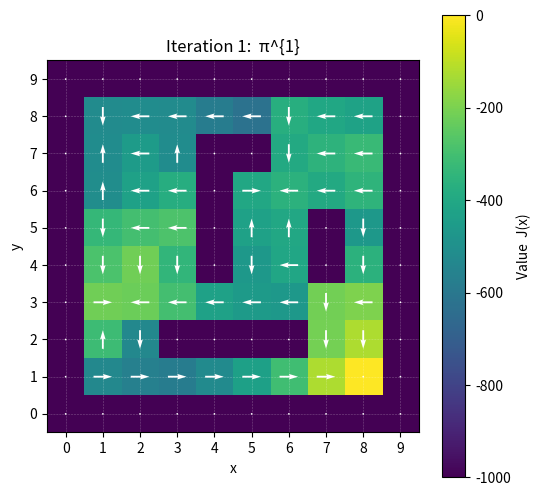
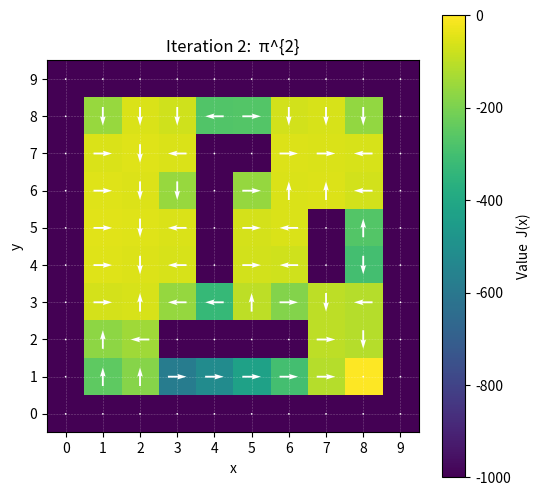
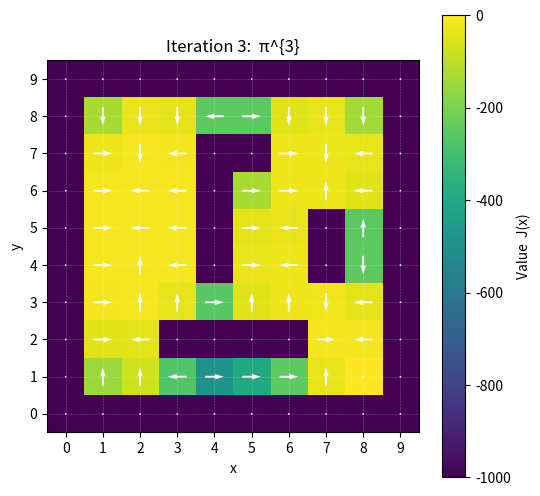
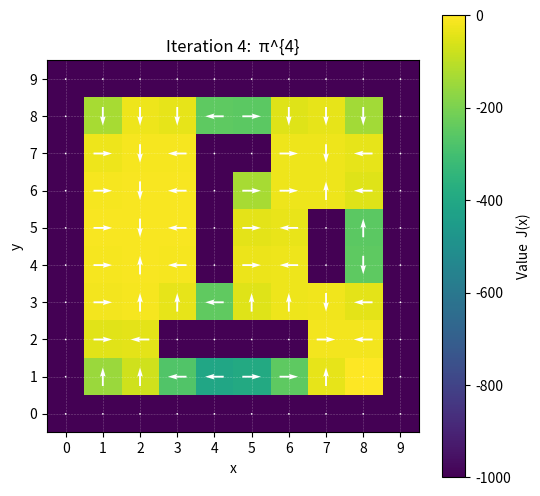
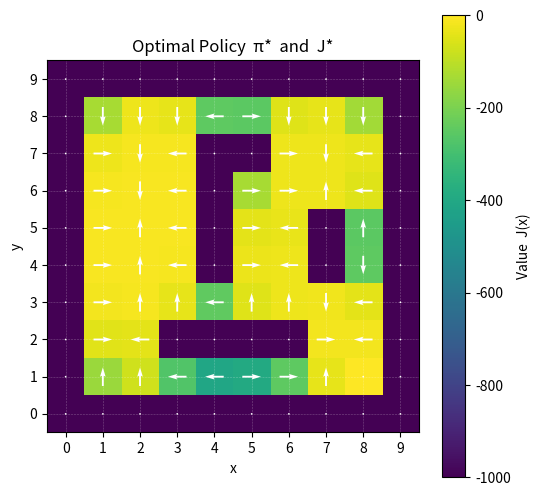

Write the Python code that produced these figures, in order.
import numpy as np
import matplotlib.pyplot as plt

W, H        = 10, 10
gamma       = 0.9
action_cost = -1
goal_reward = 10
obs_pen     = -100

start = (3, 6)
goal  = (8, 1)

internal_obs = {(3,2), (4,2), (5,2), (6,2), (4,4), (4,5), (4,6), (4,7), (5,7), (7,4), (7,5)}
border_obs   = {(x, 0) for x in range(W)} | {(x, H-1) for x in range(W)} | \
               {(0, y) for y in range(H)} | {(W-1, y) for y in range(H)}
obstacles    = internal_obs | border_obs

DIRS = {'N': ( 0,  1),
        'S': ( 0, -1),
        'E': ( 1,  0),
        'W': (-1,  0)}
A = list(DIRS.keys())           # ['N','S','E','W']

TRANS = {
    'N': [('N',0.7), ('E',0.1), ('W',0.1), ('STAY',0.1)],
    'S': [('S',0.7), ('E',0.1), ('W',0.1), ('STAY',0.1)],
    'E': [('E',0.7), ('N',0.1), ('S',0.1), ('STAY',0.1)],
    'W': [('W',0.7), ('N',0.1), ('S',0.1), ('STAY',0.1)]
}

state2idx, idx2state = {}, []
for y in range(H):
    for x in range(W):
        state2idx[(x,y)] = len(idx2state)
        idx2state.append((x,y))
S = len(idx2state)

def in_bounds(x,y): return 0<=x<W and 0<=y<H

# ---------- Transition_List ----------
def transition_list(x, y, a):
    """Return list of (next_idx, prob, reward) for taking action a from (x, y)."""
    s_idx = state2idx[(x, y)]

    if (x, y) == goal:
        return [(s_idx, 1.0, 0.0)]

    if (x, y) in obstacles:
        return [(s_idx, 1.0, obs_pen)]

    lst = []
    for dir_tag, p in TRANS[a]:
        if dir_tag == 'STAY':
            nx, ny = x, y
        else:
            dx, dy = DIRS[dir_tag]
            nx, ny = x + dx, y + dy

        if not in_bounds(nx, ny) or (nx, ny) in obstacles:
            lst.append((state2idx[(nx, ny)], p, action_cost + obs_pen))  # -101
            continue

        # 5) usual / goal
        reward = action_cost                       # -1
        if (nx, ny) == goal:
            reward += goal_reward                  # +10
        lst.append((state2idx[(nx, ny)], p, reward))

    return lst

# ---------- Policy Evaluation ----------
def policy_evaluation(policy, theta=1e-8):
    """Input policy: dict state->action；Return J(np.array)"""
    J = np.zeros(S)
    while True:
        delta = 0.0
        for s_idx,(x,y) in enumerate(idx2state):
            a = policy[(x,y)]
            v_old = J[s_idx]
            J[s_idx] = sum(p*(r + gamma*J[sp]) for sp,p,r in transition_list(x,y,a))
            delta = max(delta, abs(v_old - J[s_idx]))
        if delta < theta:
            return J

# ---------- Policy Improvement ----------
def policy_improvement(J, policy):
    policy_stable = True
    for (x,y) in policy.keys():
        if (x,y) in obstacles or (x,y)==goal:
            continue
        old_a = policy[(x,y)]

        Q = {}
        for a in A:
            Q[a] = sum(p*(r + gamma*J[sp]) for sp,p,r in transition_list(x,y,a))

        best_a = max(Q, key=Q.get)
        policy[(x,y)] = best_a
        if best_a != old_a:
            policy_stable = False
    return policy_stable

# ---------- Initial Policy (East) ----------
policy = {(x,y): 'E' for (x,y) in idx2state}

# ---------- Visualization ----------
def draw_policy_and_value(J, policy, title):
    Jgrid = np.zeros((H,W))
    Ux, Uy = np.zeros((H,W)), np.zeros((H,W))

    for (x,y), idx in state2idx.items():
        row = H-1-y 
        col = x
        Jgrid[row,col] = J[idx]

        if (x,y) in obstacles or (x,y)==goal:
            continue
        a = policy[(x,y)]
        dx,dy = DIRS[a]
        Ux[row,col], Uy[row,col] = dx, dy

    plt.figure(figsize=(6,6))
    im = plt.imshow(Jgrid, cmap='viridis', interpolation='nearest')
    plt.colorbar(im, label='Value  J(x)')
    plt.quiver(np.arange(W), np.arange(H),
               Ux, Uy, pivot='middle', color='white', scale=20, width=0.005)
    plt.title(title)
    plt.xticks(range(W)); plt.yticks(range(H))
    plt.gca().set_yticks(np.arange(H))
    plt.gca().set_yticklabels(np.flip(range(H)))
    plt.xlabel('x'); plt.ylabel('y')
    plt.grid(color='w', ls='--', lw=0.4, alpha=0.3)
    plt.show()

# ---------- Iterations ----------
k = 0
plots_to_show = 4
while True:
    J = policy_evaluation(policy)

    if 0 < k <= plots_to_show:
        draw_policy_and_value(J, policy, f'Iteration {k}:  π^{({k})}')

    stable = policy_improvement(J, policy)

    k += 1
    if stable:               
        break

print(f'Converged after {k-1} improvements (k={k-1})')

# ---------- 9. optimal ----------
draw_policy_and_value(J, policy, 'Optimal Policy  π*  and  J*')
